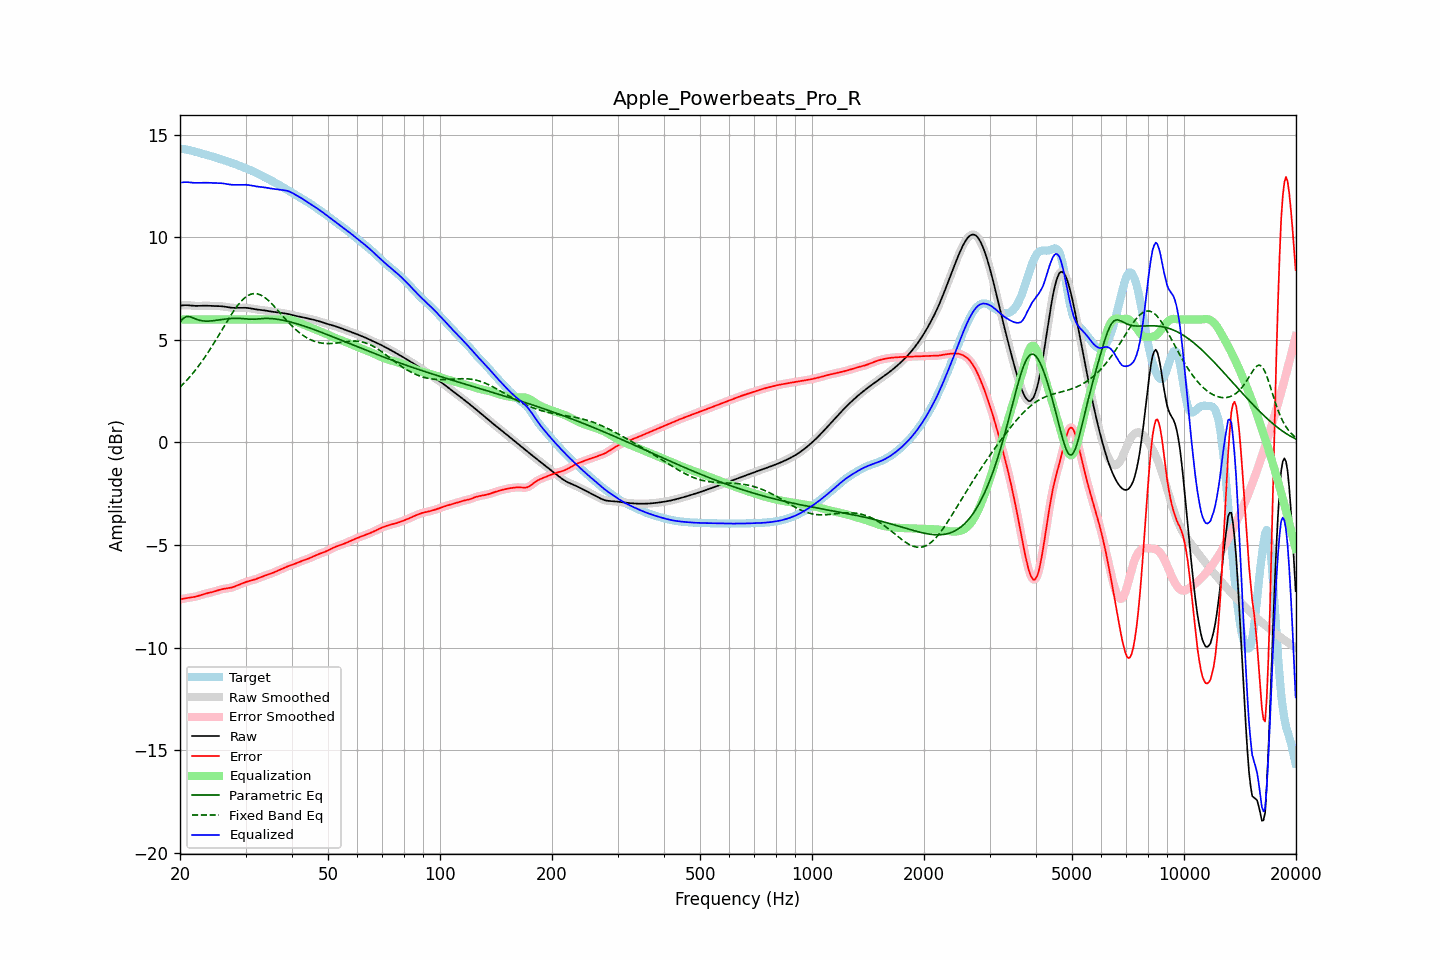

The table this chart was drawn from, first rows:
frequency, raw, error, smoothed, error_smoothed, equalization, parametric_eq, fixed_band_eq, equalized_raw, equalized_smoothed, target
20.00, 6.67, -7.65, 6.67, -7.65, 6.00, 5.87, 2.70, 12.67, 12.67, 14.33
20.20, 6.68, -7.64, 6.68, -7.64, 6.00, 5.96, 2.78, 12.68, 12.68, 14.32
20.40, 6.69, -7.62, 6.69, -7.62, 6.00, 6.05, 2.85, 12.69, 12.69, 14.31
20.61, 6.70, -7.61, 6.70, -7.61, 6.00, 6.10, 2.94, 12.70, 12.70, 14.31
20.81, 6.70, -7.59, 6.70, -7.59, 6.00, 6.15, 3.02, 12.70, 12.70, 14.29
21.02, 6.69, -7.58, 6.69, -7.58, 6.00, 6.14, 3.11, 12.69, 12.69, 14.27
21.23, 6.69, -7.57, 6.69, -7.57, 6.00, 6.14, 3.19, 12.69, 12.69, 14.26
21.44, 6.68, -7.56, 6.68, -7.56, 6.00, 6.11, 3.29, 12.68, 12.68, 14.24
21.66, 6.67, -7.54, 6.67, -7.54, 6.00, 6.08, 3.38, 12.67, 12.67, 14.22
21.87, 6.66, -7.53, 6.67, -7.53, 6.00, 6.05, 3.48, 12.66, 12.67, 14.20
22.09, 6.66, -7.51, 6.66, -7.51, 6.00, 6.02, 3.57, 12.66, 12.66, 14.17
22.31, 6.66, -7.49, 6.66, -7.49, 6.00, 5.99, 3.68, 12.66, 12.66, 14.15
22.54, 6.66, -7.47, 6.66, -7.47, 6.00, 5.96, 3.78, 12.66, 12.66, 14.13
22.76, 6.67, -7.44, 6.67, -7.44, 6.00, 5.95, 3.89, 12.67, 12.67, 14.11
22.99, 6.67, -7.41, 6.67, -7.42, 6.00, 5.93, 4.00, 12.67, 12.67, 14.09
23.22, 6.67, -7.39, 6.67, -7.39, 6.00, 5.93, 4.11, 12.67, 12.67, 14.06
23.45, 6.67, -7.37, 6.67, -7.37, 6.00, 5.92, 4.22, 12.67, 12.67, 14.04
23.69, 6.67, -7.35, 6.67, -7.35, 6.00, 5.92, 4.34, 12.67, 12.67, 14.02
23.92, 6.67, -7.33, 6.67, -7.33, 6.00, 5.92, 4.46, 12.67, 12.67, 14.00
24.16, 6.66, -7.32, 6.66, -7.32, 6.00, 5.93, 4.58, 12.66, 12.66, 13.98
24.40, 6.66, -7.30, 6.66, -7.30, 6.00, 5.93, 4.71, 12.66, 12.66, 13.96
24.65, 6.66, -7.28, 6.66, -7.27, 6.00, 5.94, 4.83, 12.66, 12.66, 13.93
24.89, 6.65, -7.25, 6.66, -7.25, 6.00, 5.95, 4.96, 12.65, 12.66, 13.91
25.14, 6.65, -7.23, 6.65, -7.23, 6.00, 5.96, 5.09, 12.65, 12.65, 13.88
25.39, 6.65, -7.20, 6.65, -7.20, 6.00, 5.98, 5.22, 12.65, 12.65, 13.85
25.65, 6.65, -7.18, 6.65, -7.18, 6.00, 5.99, 5.35, 12.65, 12.65, 13.83
25.91, 6.64, -7.16, 6.64, -7.16, 6.00, 6.00, 5.48, 12.64, 12.64, 13.80
26.16, 6.63, -7.14, 6.63, -7.14, 6.00, 6.01, 5.61, 12.63, 12.63, 13.78
26.43, 6.62, -7.13, 6.62, -7.13, 6.00, 6.02, 5.74, 12.62, 12.62, 13.75
26.69, 6.61, -7.12, 6.61, -7.12, 6.00, 6.03, 5.87, 12.61, 12.61, 13.73
26.96, 6.59, -7.11, 6.59, -7.11, 6.00, 6.04, 6.00, 12.59, 12.59, 13.70
27.23, 6.58, -7.09, 6.58, -7.09, 6.00, 6.04, 6.13, 12.58, 12.58, 13.68
27.50, 6.57, -7.08, 6.57, -7.08, 6.00, 6.05, 6.25, 12.57, 12.57, 13.65
27.77, 6.57, -7.05, 6.57, -7.05, 6.00, 6.05, 6.37, 12.57, 12.57, 13.62
28.05, 6.57, -7.02, 6.57, -7.02, 6.00, 6.06, 6.48, 12.57, 12.57, 13.59
28.33, 6.57, -6.99, 6.57, -6.99, 6.00, 6.06, 6.59, 12.57, 12.57, 13.56
28.62, 6.57, -6.96, 6.57, -6.96, 6.00, 6.06, 6.70, 12.57, 12.57, 13.53
28.90, 6.57, -6.93, 6.57, -6.93, 6.00, 6.05, 6.79, 12.57, 12.57, 13.50
29.19, 6.57, -6.89, 6.57, -6.89, 6.00, 6.05, 6.88, 12.57, 12.57, 13.47
29.48, 6.57, -6.86, 6.57, -6.86, 6.00, 6.04, 6.96, 12.57, 12.57, 13.44
29.78, 6.57, -6.83, 6.57, -6.83, 6.00, 6.04, 7.04, 12.57, 12.57, 13.41
30.08, 6.57, -6.81, 6.57, -6.81, 6.00, 6.03, 7.10, 12.57, 12.57, 13.38
30.38, 6.56, -6.78, 6.56, -6.78, 6.00, 6.02, 7.16, 12.56, 12.56, 13.34
30.68, 6.55, -6.76, 6.55, -6.76, 6.00, 6.01, 7.20, 12.55, 12.55, 13.31
30.99, 6.54, -6.74, 6.54, -6.74, 6.00, 6.01, 7.23, 12.54, 12.54, 13.28
31.30, 6.52, -6.72, 6.52, -6.72, 6.00, 6.01, 7.25, 12.52, 12.52, 13.24
31.61, 6.51, -6.69, 6.51, -6.69, 6.00, 6.01, 7.26, 12.51, 12.51, 13.20
31.93, 6.50, -6.67, 6.50, -6.67, 6.00, 6.02, 7.26, 12.50, 12.50, 13.16
32.24, 6.49, -6.64, 6.49, -6.64, 6.00, 6.02, 7.25, 12.49, 12.49, 13.13
32.57, 6.48, -6.61, 6.48, -6.61, 6.00, 6.03, 7.23, 12.48, 12.48, 13.09
32.89, 6.47, -6.58, 6.47, -6.58, 6.00, 6.04, 7.20, 12.47, 12.47, 13.05
33.22, 6.46, -6.55, 6.46, -6.55, 6.00, 6.04, 7.16, 12.46, 12.46, 13.01
33.55, 6.45, -6.52, 6.45, -6.52, 6.00, 6.05, 7.11, 12.45, 12.45, 12.97
33.89, 6.44, -6.49, 6.44, -6.49, 6.00, 6.05, 7.06, 12.44, 12.44, 12.93
34.23, 6.42, -6.46, 6.42, -6.46, 6.00, 6.05, 6.99, 12.42, 12.42, 12.89
34.57, 6.41, -6.44, 6.41, -6.44, 6.00, 6.05, 6.92, 12.41, 12.41, 12.85
34.92, 6.39, -6.41, 6.40, -6.41, 6.00, 6.05, 6.85, 12.39, 12.40, 12.81
35.27, 6.38, -6.38, 6.38, -6.38, 6.00, 6.04, 6.77, 12.38, 12.38, 12.76
35.62, 6.37, -6.35, 6.37, -6.35, 6.00, 6.04, 6.69, 12.37, 12.37, 12.72
35.97, 6.37, -6.32, 6.36, -6.32, 6.00, 6.03, 6.60, 12.37, 12.36, 12.68
... 635 more rows
